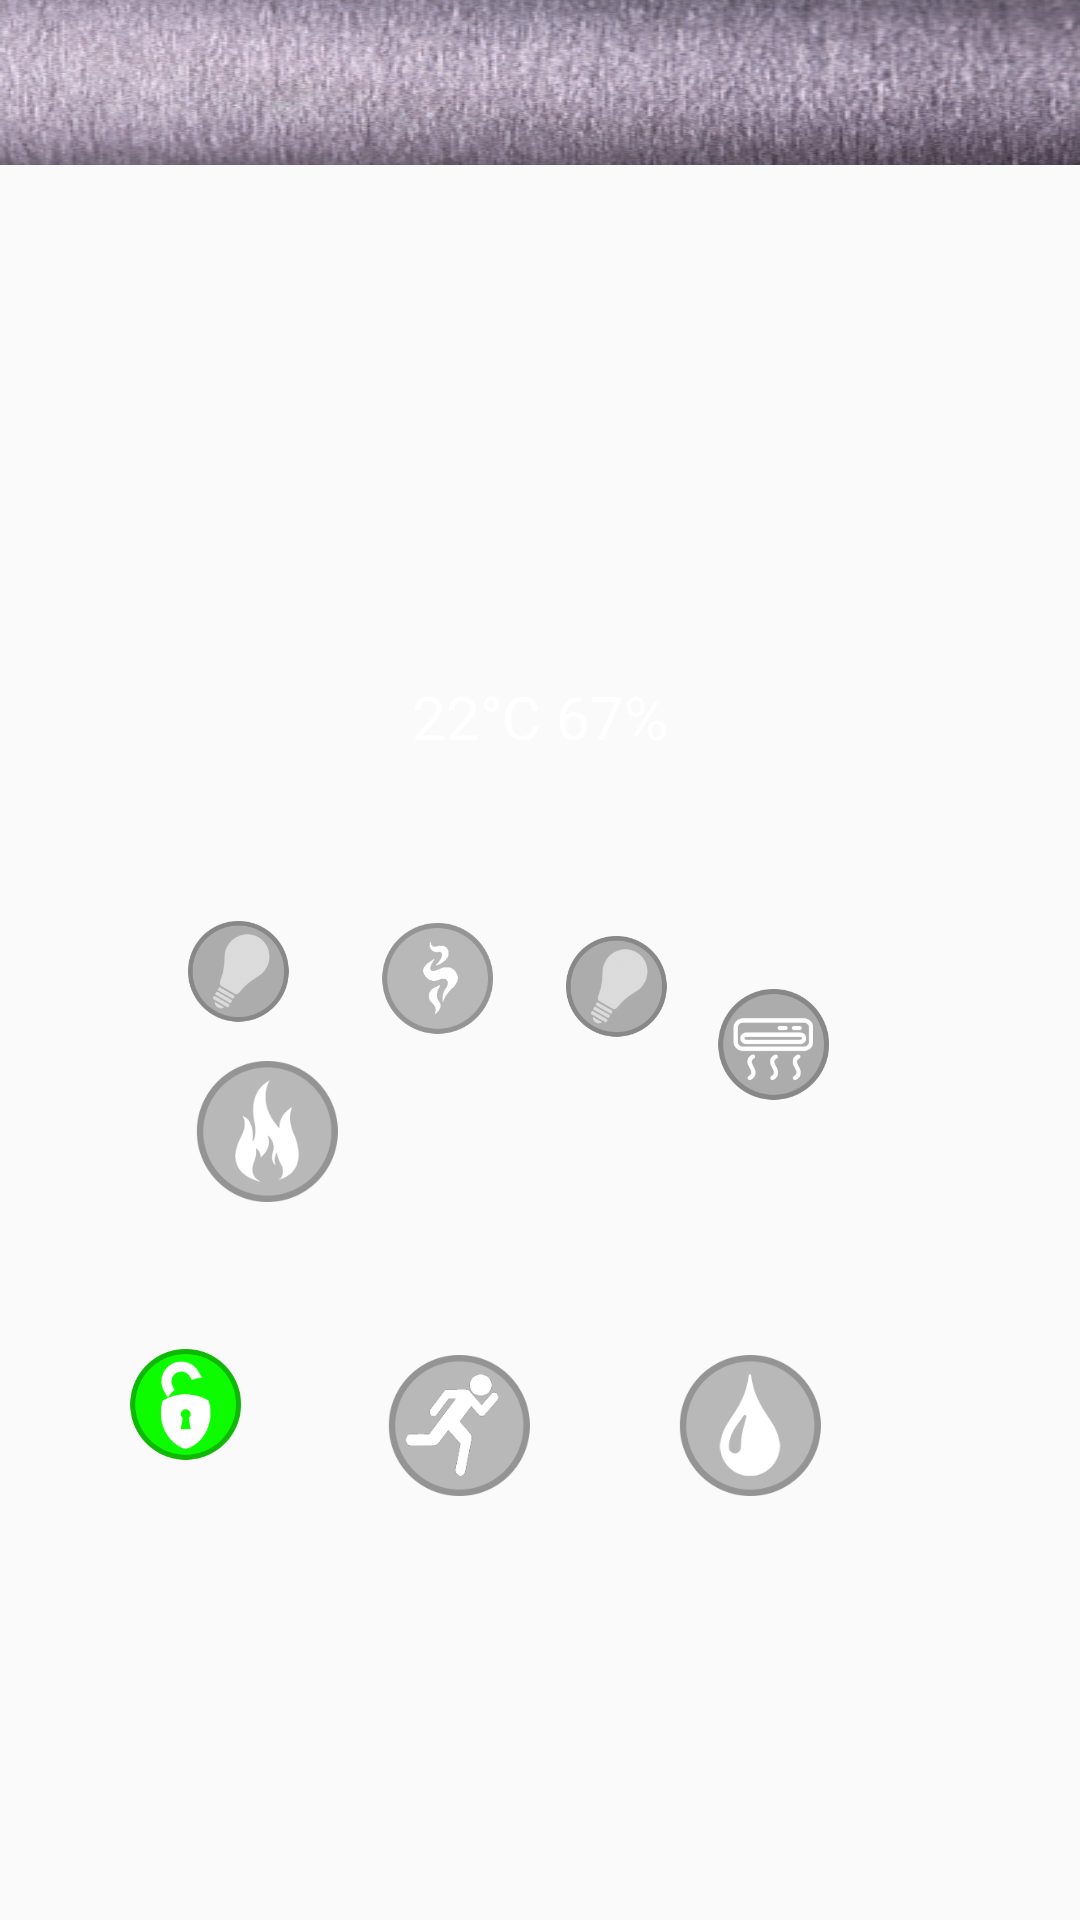

Android layout source for this screen:
<!-- AndroidManifest.xml: application theme AppTheme -->
<!-- res/layout/app_bar_activity_main.xml -->
<?xml version="1.0" encoding="utf-8"?>
<android.support.design.widget.CoordinatorLayout xmlns:android="http://schemas.android.com/apk/res/android"
    xmlns:app="http://schemas.android.com/apk/res-auto"
    xmlns:tools="http://schemas.android.com/tools"
    android:layout_width="match_parent"
    android:layout_height="match_parent"
    tools:context="com.example.acer.smarthomev11.ActivityMain">

    <include
        android:id="@+id/toolbar"
        layout="@layout/toolbar" />
    
    <include layout="@layout/content_activity_main"/>


    <RelativeLayout
        android:layout_width="match_parent"
        android:layout_height="match_parent"
        android:id="@+id/icon_check"
        android:layout_marginTop="60dp">

        <TextView
            android:id="@+id/textView"
            android:layout_width="wrap_content"
            android:layout_height="wrap_content"
            android:layout_above="@+id/lamp_view_gos"
            android:layout_centerHorizontal="true"
            android:layout_marginBottom="48dp"
            android:text="22°C 67%"
            android:textColor="@color/colorWhite"
            android:textSize="20dp" />

        <ImageView
            android:id="@+id/lamp_view_gos"
            android:layout_width="50dp"
            android:layout_height="50dp"
            android:layout_above="@+id/imageView4"
            android:layout_column="0"
            android:layout_marginBottom="27dp"
            android:layout_marginEnd="14dp"
            android:layout_marginRight="14dp"
            android:layout_row="0"
            android:layout_toLeftOf="@+id/imageView5"
            android:layout_toStartOf="@+id/imageView5"
            android:src="@drawable/lamp_off" />

        <ImageView
            android:id="@+id/lamp_view_"
            android:layout_width="50dp"
            android:layout_height="50dp"
            android:layout_alignBottom="@+id/imageView10"
            android:layout_alignLeft="@+id/textView"
            android:layout_alignStart="@+id/textView"
            android:layout_column="0"

            android:layout_marginLeft="44dp"
            android:layout_marginStart="44dp"
            android:layout_row="0"
            android:src="@drawable/lamp_off" />

        <ImageView
            android:id="@+id/imageView3"
            android:layout_width="55dp"
            android:layout_height="55dp"
            android:layout_centerVertical="true"
            android:layout_toEndOf="@+id/lamp_view_"
            android:layout_toRightOf="@+id/lamp_view_"
            android:src="@drawable/climat_off" />

        <ImageView
            android:id="@+id/imageView4"
            android:layout_width="55dp"
            android:layout_height="55dp"
            android:layout_marginEnd="29dp"
            android:layout_marginRight="29dp"
            android:layout_marginTop="65dp"
            android:src="@drawable/lock_on"
            android:layout_below="@+id/imageView3"
            android:layout_toLeftOf="@+id/imageView5"
            android:layout_toStartOf="@+id/imageView5" />

        <ImageView
            android:id="@+id/imageView5"
            android:layout_width="70dp"
            android:layout_height="70dp"
            android:layout_marginEnd="27dp"
            android:layout_marginRight="27dp"
            android:src="@drawable/security_off"
            android:layout_alignTop="@+id/imageView4"
            android:layout_toLeftOf="@+id/imageView9"
            android:layout_toStartOf="@+id/imageView9" />

        <ImageView
            android:id="@+id/imageView9"
            android:layout_width="70dp"
            android:layout_height="70dp"
            android:layout_alignEnd="@+id/imageView3"
            android:layout_alignRight="@+id/imageView3"
            android:layout_alignTop="@+id/imageView5"
            android:src="@drawable/water_off" />

        <ImageView
            android:id="@+id/imageView10"
            android:layout_width="55dp"
            android:layout_height="55dp"
            android:layout_alignLeft="@+id/imageView5"
            android:layout_alignStart="@+id/imageView5"
            android:layout_below="@+id/textView"
            android:src="@drawable/gas_off" />
        <ImageView
            android:id="@+id/lamp_view_fire"
            android:layout_width="70dp"
            android:layout_height="70dp"
            android:src="@drawable/fire_off"
            android:layout_alignTop="@+id/imageView3"
            android:layout_alignLeft="@+id/lamp_view_gos"
            android:layout_alignStart="@+id/lamp_view_gos"
            android:layout_marginTop="22dp" />


    </RelativeLayout>


</android.support.design.widget.CoordinatorLayout>
<!-- res/layout/toolbar.xml (included above) -->
<?xml version="1.0" encoding="utf-8"?>
<android.support.v7.widget.Toolbar xmlns:android="http://schemas.android.com/apk/res/android"
    xmlns:local="http://schemas.android.com/apk/res-auto"
    android:id="@+id/toolbar"
    android:layout_width="match_parent"
    android:layout_height="55dp"
    android:background="@drawable/plat"
    android:minHeight="?attr/actionBarSize"
    local:popupTheme="@style/ThemeOverlay.AppCompat.Light"
    local:theme="@style/ThemeOverlay.AppCompat.Dark.ActionBar"/>
<!-- res/layout/content_activity_main.xml (included above) -->
<?xml version="1.0" encoding="utf-8"?>
<FrameLayout xmlns:android="http://schemas.android.com/apk/res/android"
    xmlns:app="http://schemas.android.com/apk/res-auto"
    xmlns:tools="http://schemas.android.com/tools"
    android:layout_width="match_parent"
    android:layout_height="match_parent"
    app:layout_behavior="@string/appbar_scrolling_view_behavior"
    tools:context="com.example.acer.smarthomev11.ActivityMain"
    tools:showIn="@layout/app_bar_activity_main"
    android:id="@+id/container">




</FrameLayout>
<!-- resources referenced by this layout -->
<resources>
  <color name="colorWhite">#FFFFFF</color>
  <!-- drawable climat_off: png bitmap (drawable, 25018 bytes) -->
  <!-- drawable fire_off: png bitmap (drawable, 25725 bytes) -->
  <!-- drawable gas_off: png bitmap (drawable, 25292 bytes) -->
  <!-- drawable lamp_off: png bitmap (drawable, 25982 bytes) -->
  <!-- drawable lock_on: png bitmap (drawable, 26108 bytes) -->
  <!-- drawable plat: png bitmap (drawable, 189384 bytes) -->
  <!-- drawable security_off: png bitmap (drawable, 26544 bytes) -->
  <!-- drawable water_off: png bitmap (drawable, 24981 bytes) -->
  <style name="AppTheme" parent="Theme.AppCompat.Light.DarkActionBar">
          
          <item name="colorPrimary">@color/colorPrimary</item>
          <item name="colorPrimaryDark">@color/colorPrimaryDark</item>
          <item name="colorAccent">@color/colorAccent</item>
      </style>
  <color name="colorPrimary">#009944</color>
  <color name="colorPrimaryDark">#303F9F</color>
  <color name="colorAccent">#FF4081</color>
</resources>
